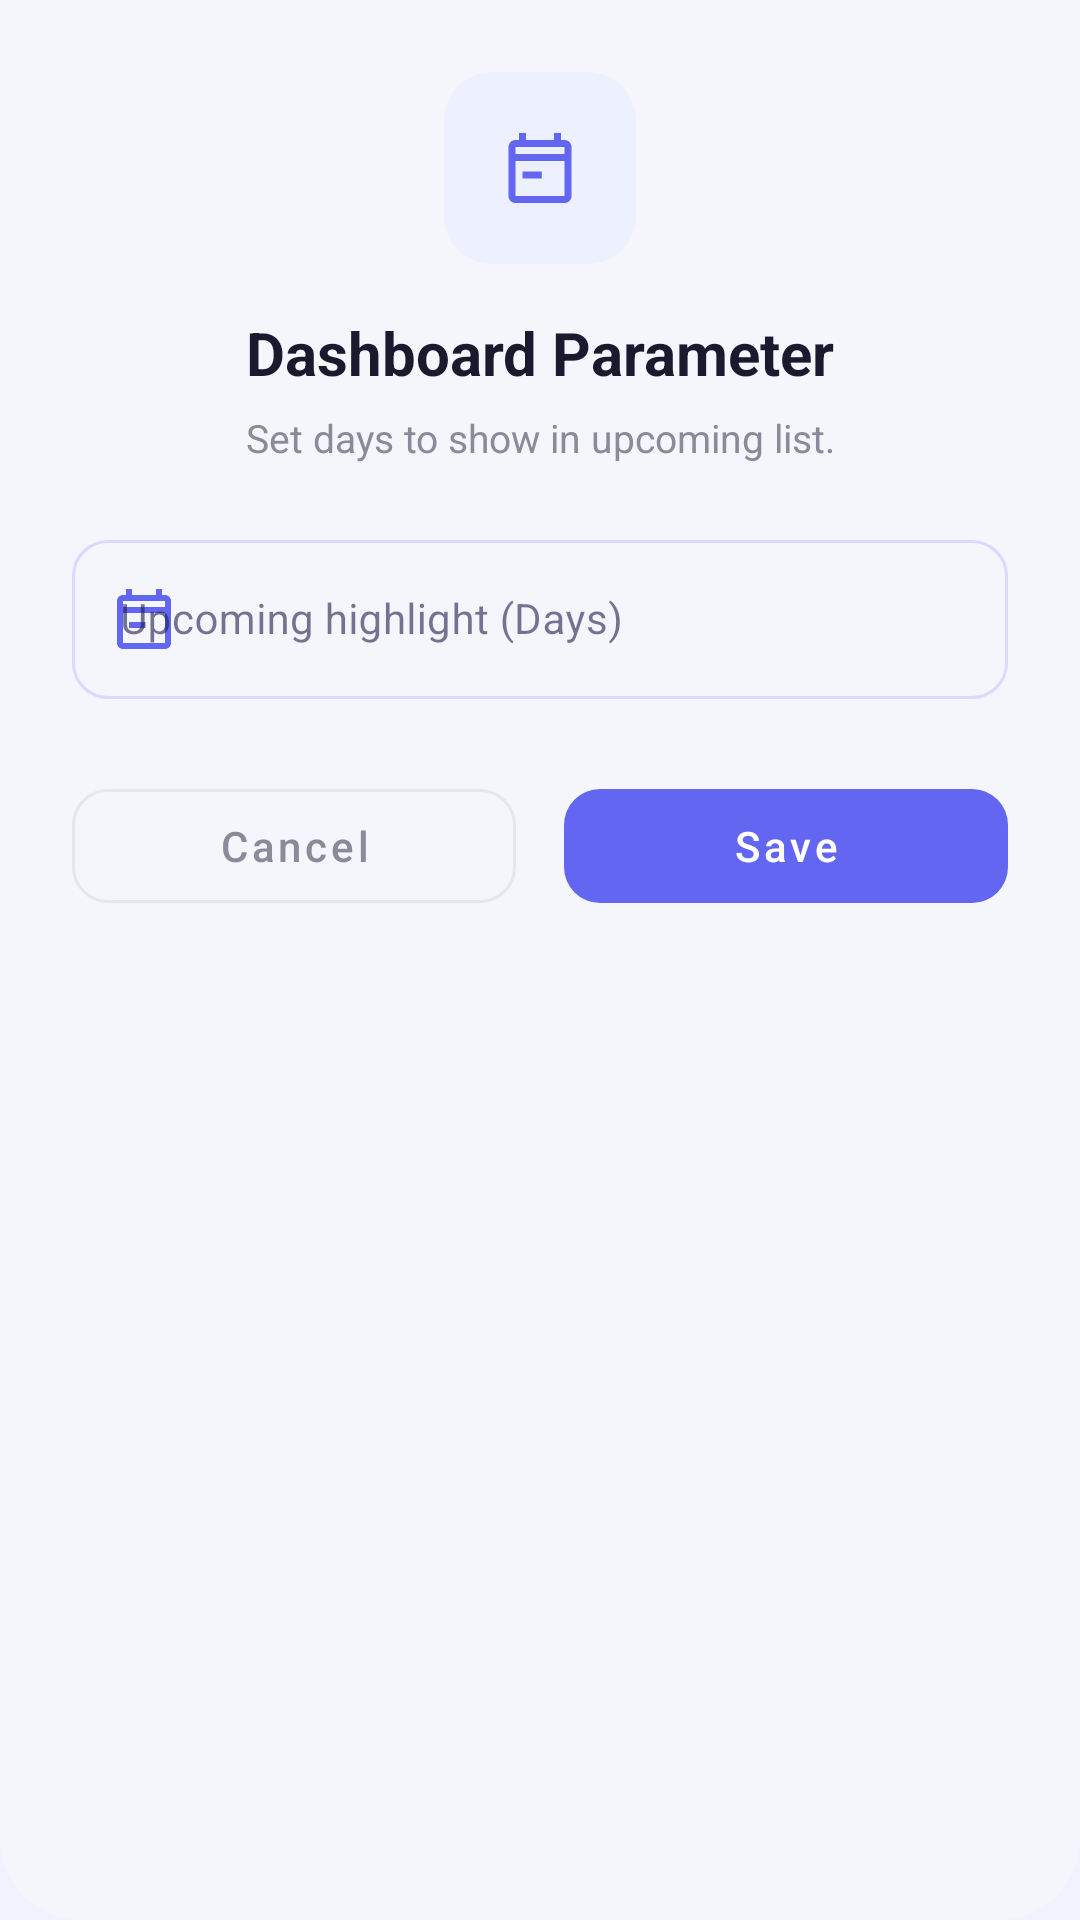

Layout XML and referenced resources for this Android screen:
<!-- AndroidManifest.xml: application theme Theme.ServiceMaintainReminder -->
<!-- res/layout/dialog_threshold_settings.xml -->
<?xml version="1.0" encoding="utf-8"?>
<LinearLayout xmlns:android="http://schemas.android.com/apk/res/android"
    xmlns:app="http://schemas.android.com/apk/res-auto"
    android:layout_width="match_parent"
    android:layout_height="wrap_content"
    android:background="@drawable/bg_search_overlay"
    android:orientation="vertical"
    android:padding="24dp">

    
    <FrameLayout
        android:layout_width="64dp"
        android:layout_height="64dp"
        android:layout_gravity="center_horizontal"
        android:background="@drawable/bg_next_service_rounded"
        android:backgroundTint="#EDF1FF">

        <ImageView
            android:layout_width="28dp"
            android:layout_height="28dp"
            android:layout_gravity="center"
            android:src="@drawable/ic_upcoming"
            app:tint="@color/brand_primary" />
    </FrameLayout>

    <TextView
        android:layout_width="match_parent"
        android:layout_height="wrap_content"
        android:layout_marginTop="16dp"
        android:gravity="center"
        android:text="Dashboard Parameter"
        android:textColor="#1A1A2E"
        android:textSize="20sp"
        android:textStyle="bold" />

    <TextView
        android:layout_width="match_parent"
        android:layout_height="wrap_content"
        android:layout_marginTop="6dp"
        android:gravity="center"
        android:lineSpacingExtra="4dp"
        android:text="Set days to show in upcoming list."
        android:textColor="#8A8A9A"
        android:textSize="13sp" />

    <LinearLayout
        android:layout_width="match_parent"
        android:layout_height="wrap_content"
        android:layout_marginTop="20dp"
        android:orientation="vertical">

        
        <com.google.android.material.textfield.TextInputLayout
            style="@style/Widget.MaterialComponents.TextInputLayout.OutlinedBox"
            android:layout_width="match_parent"
            android:layout_height="wrap_content"
            android:hint="Upcoming highlight (Days)"
            app:boxCornerRadiusBottomEnd="12dp"
            app:boxCornerRadiusBottomStart="12dp"
            app:boxCornerRadiusTopEnd="12dp"
            app:boxCornerRadiusTopStart="12dp"
            app:boxStrokeColor="@color/input_stroke_color"
            app:boxStrokeWidth="1dp"
            app:boxStrokeWidthFocused="1.5dp"
            app:hintTextColor="@color/brand_primary"
            app:startIconDrawable="@drawable/ic_upcoming"
            app:startIconTint="@color/brand_primary">

            <com.google.android.material.textfield.TextInputEditText
                android:id="@+id/etUpcomingDays"
                android:layout_width="match_parent"
                android:layout_height="wrap_content"
                android:inputType="number"
                android:textColor="@color/text_primary"
                android:textColorHint="@color/text_placeholder"
                android:textSize="14sp" />
        </com.google.android.material.textfield.TextInputLayout>
    </LinearLayout>

    
    <LinearLayout
        android:layout_width="match_parent"
        android:layout_height="wrap_content"
        android:layout_marginTop="24dp"
        android:orientation="horizontal">

        <com.google.android.material.button.MaterialButton
            android:id="@+id/btnCloseUpcomingDialog"
            style="@style/Widget.MaterialComponents.Button.OutlinedButton"
            android:layout_width="0dp"
            android:layout_height="50dp"
            android:layout_marginEnd="8dp"
            android:layout_weight="1"
            android:text="Cancel"
            android:textColor="#8A8A9A"
            android:textAllCaps="false"
            app:cornerRadius="12dp"
            app:strokeColor="#E5E7EB" />

        <com.google.android.material.button.MaterialButton
            android:id="@+id/btnSaveUpcoming"
            style="@style/Widget.MaterialComponents.Button.UnelevatedButton"
            android:layout_width="0dp"
            android:layout_height="50dp"
            android:layout_marginStart="8dp"
            android:layout_weight="1"
            android:text="Save"
            android:textAllCaps="false"
            app:backgroundTint="@color/brand_primary"
            app:cornerRadius="12dp" />
    </LinearLayout>

</LinearLayout>
<!-- resources referenced by this layout -->
<resources>
  <color name="brand_primary">#6366F1</color>
  <color name="text_placeholder">#94A3B8</color>
  <color name="text_primary">#1E1B4B</color>
  <!-- drawable bg_next_service_rounded (drawable) -->
  <?xml version="1.0" encoding="utf-8"?>
  <shape xmlns:android="http://schemas.android.com/apk/res/android">
      <solid android:color="#F3F0FF" />
      <corners android:radius="16dp" />
  </shape>
  <!-- drawable bg_search_overlay (drawable) -->
  <?xml version="1.0" encoding="utf-8"?>
  <shape xmlns:android="http://schemas.android.com/apk/res/android">
      <solid android:color="#F4F6FB" /> 
      <corners
          android:bottomLeftRadius="27dp"
          android:bottomRightRadius="27dp"
          android:topLeftRadius="0dp"
          android:topRightRadius="0dp" />
  </shape>
  <!-- drawable ic_upcoming (drawable) -->
  <vector xmlns:android="http://schemas.android.com/apk/res/android"
      android:width="24dp"
      android:height="24dp"
      android:viewportWidth="24"
      android:viewportHeight="24">
      <path
          android:fillColor="#FF000000"
          android:pathData="M19,4h-1V2h-2v2H8V2H6v2H5C3.89,4,3,4.9,3,6v14c0,1.1,0.89,2,2,2h14c1.1,0,2,-0.9,2,-2V6C21,4.9,20.1,4,19,4z M19,20H5V10h14V20z M19,8H5V6h14V8z M12.5,13H7v2h5.5V13z" />
  </vector>
  <style name="Theme.ServiceMaintainReminder" parent="Base.Theme.ServiceMaintainReminder" />
  <style name="Base.Theme.ServiceMaintainReminder" parent="Theme.Material3.DayNight.NoActionBar">
          
          <item name="colorPrimary">@color/brand_primary</item>
          <item name="colorOnPrimary">@color/white</item>
          <item name="colorPrimaryContainer">@color/brand_secondary</item>
          <item name="colorOnPrimaryContainer">@color/white</item>
  
          <item name="colorSecondary">@color/brand_secondary</item>
          <item name="colorOnSecondary">@color/white</item>
  
          <item name="android:windowBackground">@color/background</item>
          <item name="colorSurface">@color/surface</item>
          <item name="colorOnSurface">@color/on_surface</item>
  
          
          <item name="android:statusBarColor">@color/brand_primary</item>
          <item name="android:windowLightStatusBar" tools:targetApi="m">false</item>
  
          
          <item name="elevationOverlayEnabled">true</item>
      </style>
  <color name="white">#FFFFFF</color>
  <color name="brand_secondary">#4F46E5</color>
  <color name="background">#F0F3FF</color>
  <color name="surface">#FFFFFF</color>
  <color name="on_surface">#1E1B4B</color>
</resources>
